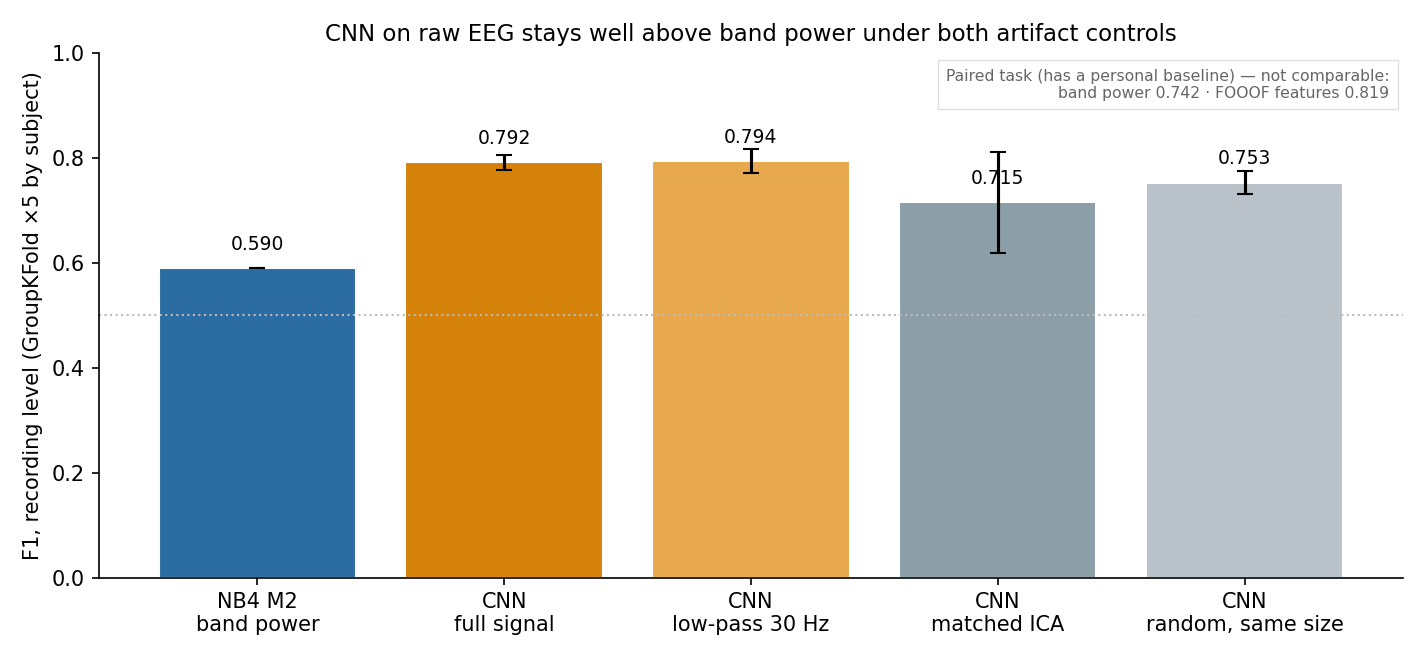

The file beside this chart, header and first rows:
condition, window, recording
full signal (baseline), 0.7413, 0.7916
matched ICA count, 0.6711, 0.7154
low-pass 30 Hz, 0.7427, 0.7937
NB4 M2 — band power, , 0.59
